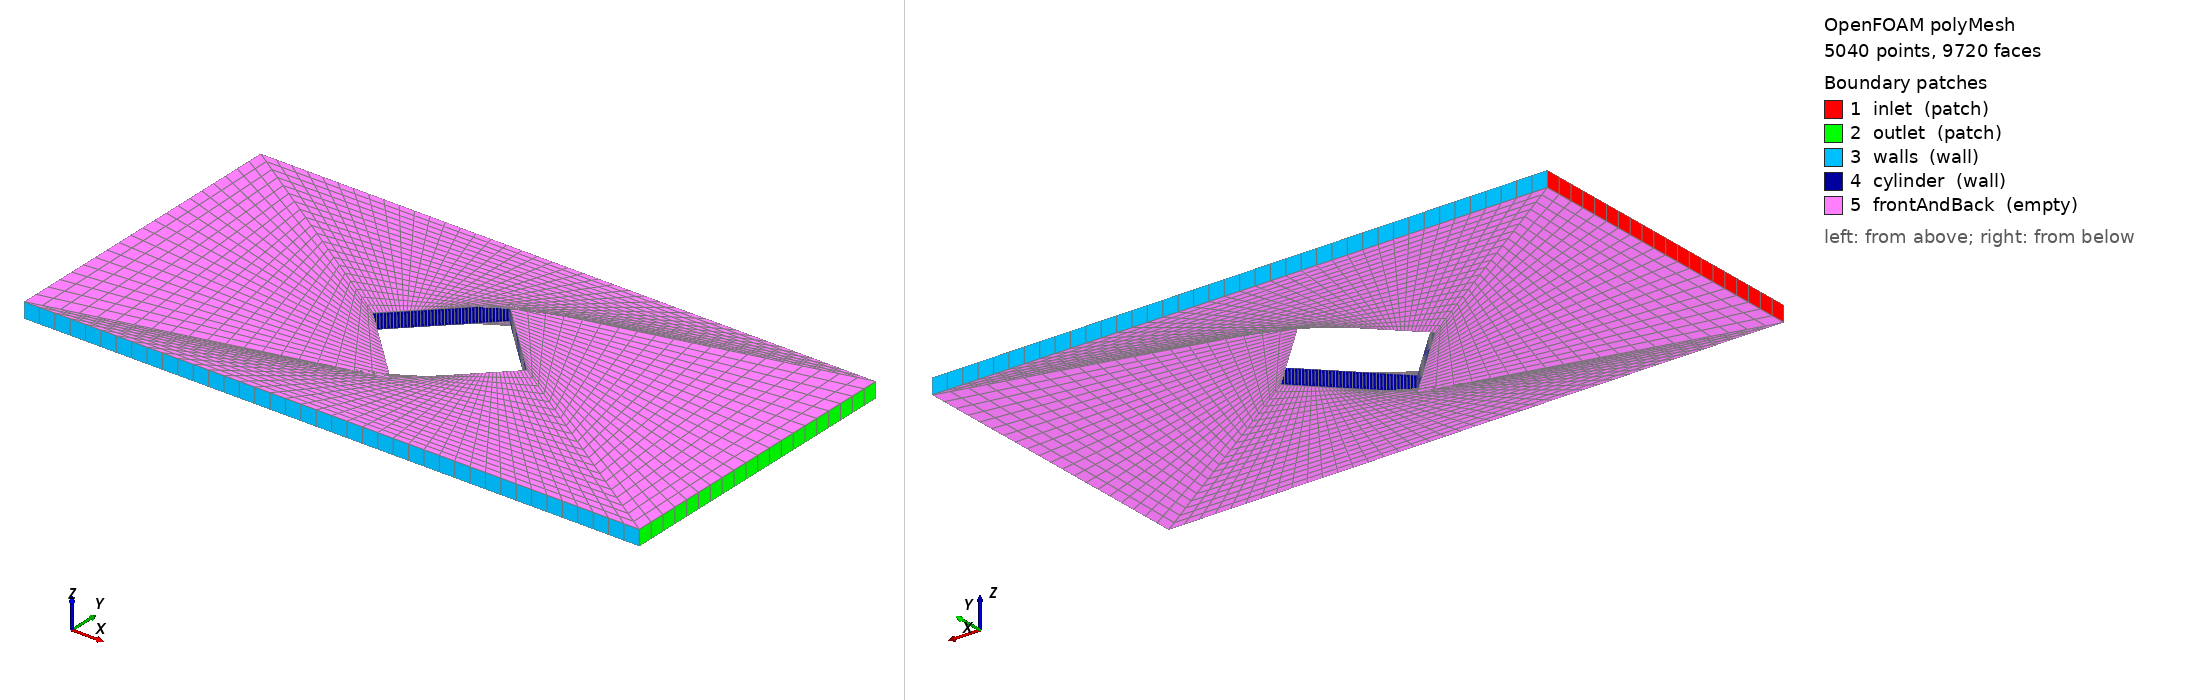

OpenFOAM case: the committed polyMesh, 5040 points, 9720 faces. Boundary patches (legend numbers): 1 inlet (patch), 2 outlet (patch), 3 walls (wall), 4 cylinder (wall), 5 frontAndBack (empty). Left view from above one corner, right view from below the opposite corner. Boundary conditions: 3 field file(s) under 0/; 5 of 5 drawn patches have an entry in a shipped field file.

=== constant/polyMesh/boundary ===
/*--------------------------------*- C++ -*----------------------------------*\
  =========                 |
  \\      /  F ield         | OpenFOAM: The Open Source CFD Toolbox
   \\    /   O peration     | Website:  https://openfoam.org
    \\  /    A nd           | Version:  10
     \\/     M anipulation  |
\*---------------------------------------------------------------------------*/
FoamFile
{
    format      ascii;
    class       polyBoundaryMesh;
    location    "constant/polyMesh";
    object      boundary;
}
// * * * * * * * * * * * * * * * * * * * * * * * * * * * * * * * * * * * * * //

5
(
    inlet
    {
        type            patch;
        nFaces          20;
        startFace       4680;
    }
    outlet
    {
        type            patch;
        nFaces          20;
        startFace       4700;
    }
    walls
    {
        type            wall;
        inGroups        List<word> 1(wall);
        nFaces          80;
        startFace       4720;
    }
    cylinder
    {
        type            wall;
        inGroups        List<word> 1(wall);
        nFaces          120;
        startFace       4800;
    }
    frontAndBack
    {
        type            empty;
        inGroups        List<word> 1(empty);
        nFaces          4800;
        startFace       4920;
    }
)

// ************************************************************************* //


=== system/blockMeshDict ===
FoamFile
{
    version     2.0;
    format      ascii;
    class       dictionary;
    object      blockMeshDict;
}

// * * * * * * * * * * * * * * * * * * * * * * * * * * * * * * * * * * * * * //

convertToMeters 1;

scale 1;

vertices
(
    // Outer domain vertices (Rectangular box)
    (-2  -1  0)   // 0: Bottom Left Front
    ( 2  -1  0)   // 1: Bottom Right Front
    ( 2   1  0)   // 2: Top Right Front
    (-2   1  0)   // 3: Top Left Front
    (-2  -1  0.1) // 4: Bottom Left Back
    ( 2  -1  0.1) // 5: Bottom Right Back
    ( 2   1  0.1) // 6: Top Right Back
    (-2   1  0.1) // 7: Top Left Back

    // Inner cylinder surface vertices (Circular cross-section)
    ( 0  -0.5  0)   // 8: Bottom
    ( 0.5  0  0)    // 9: Right
    ( 0   0.5  0)   // 10: Top
    (-0.5  0  0)    // 11: Left
    ( 0  -0.5  0.1) // 12: Bottom Back
    ( 0.5  0  0.1)  // 13: Right Back
    ( 0   0.5  0.1) // 14: Top Back
    (-0.5  0  0.1)  // 15: Left Back
);

blocks
(
    // Block 1: Bottom fluid region (between outer bottom and cylinder bottom)
    // Vertices: 0, 1, 9, 8, 4, 5, 13, 12
    hex (0 1 9 8 4 5 13 12) (40 20 1) simpleGrading (1 1 1)

    // Block 2: Right fluid region (between outer right and cylinder right)
    // Vertices: 1, 2, 10, 9, 5, 6, 14, 13
    hex (1 2 10 9 5 6 14 13) (20 20 1) simpleGrading (1 1 1)

    // Block 3: Top fluid region (between outer top and cylinder top)
    // Vertices: 2, 3, 11, 10, 6, 7, 15, 14
    hex (2 3 11 10 6 7 15 14) (40 20 1) simpleGrading (1 1 1)

    // Block 4: Left fluid region (between outer left and cylinder left)
    // Vertices: 3, 0, 8, 11, 7, 4, 12, 15
    hex (3 0 8 11 7 4 12 15) (20 20 1) simpleGrading (1 1 1)
);

edges
(
);

boundary
(
    inlet
    {
        type patch;
        faces
        (
            (0 3 7 4)
        );
    }
    outlet
    {
        type patch;
        faces
        (
            (1 2 6 5)
        );
    }
    walls
    {
        type wall;
        faces
        (
            (0 1 5 4)
            (2 3 7 6)
        );
    }
    cylinder
    {
        type wall;
        faces
        (
            (8 9 13 12)
            (9 10 14 13)
            (10 11 15 14)
            (11 8 12 15)
        );
    }
    frontAndBack
    {
        type empty;
        faces
        (
            (0 1 9 8)
            (1 2 10 9)
            (2 3 11 10)
            (3 0 8 11)
            (4 5 13 12)
            (5 6 14 13)
            (6 7 15 14)
            (7 4 12 15)
        );
    }
);

mergePatchPairs
(
);

// * * * * * * * * * * * * * * * * * * * * * * * * * * * * * * * * * * * * * //

=== system/controlDict ===
FoamFile
{
    version     2.0;
    format      ascii;
    class       dictionary;
    object      controlDict;
}

application     pimpleFoam;

startFrom       startTime;

startTime       0;

stopAt          endTime;

endTime         0.5;

deltaT          0.0025;

writeControl    timeStep;

writeInterval   20;

purgeWrite      0;

writeFormat     ascii;

writePrecision  10;

writeCompression off;

timeFormat      general;

timePrecision   6;

runTimeModifiable true;

functions
{
}

=== 0/U ===
FoamFile
{
    version     2.0;
    format      ascii;
    class       volVectorField;
    object      U;
}

// * * * * * * * * * * * * * * * * * * * * * * * * * * * * * * * * * * * * * //

dimensions      [0 1 -1 0 0 0 0];

internalField   uniform (1.5 0 0);

boundaryField
{
    inlet
    {
        type            fixedValue;
        value           uniform (1.5 0 0);
    }

    outlet
    {
        type            zeroGradient;
    }

    walls
    {
        type            noSlip;
    }

    cylinder
    {
        type            noSlip;
    }

    frontAndBack
    {
        type            empty;
    }
}

// * * * * * * * * * * * * * * * * * * * * * * * * * * * * * * * * * * * * * //

=== 0/nut ===
FoamFile
{
    version     2.0;
    format      ascii;
    class       volScalarField;
    object      nut;
}

// * * * * * * * * * * * * * * * * * * * * * * * * * * * * * * * * * * * * * //

dimensions      [0 2 -1 0 0 0 0];

internalField   uniform 0;

boundaryField
{
    inlet
    {
        type            calculated;
        value           uniform 0;
    }

    outlet
    {
        type            calculated;
        value           uniform 0;
    }

    walls
    {
        type            calculated;
        value           uniform 0;
    }

    cylinder
    {
        type            calculated;
        value           uniform 0;
    }

    frontAndBack
    {
        type            empty;
    }
}

// * * * * * * * * * * * * * * * * * * * * * * * * * * * * * * * * * * * * * //

=== 0/p ===
FoamFile
{
    version     2.0;
    format      ascii;
    class       volScalarField;
    object      p;
}

// * * * * * * * * * * * * * * * * * * * * * * * * * * * * * * * * * * * * * //

dimensions      [0 2 -2 0 0 0 0];

internalField   uniform 0;

boundaryField
{
    inlet
    {
        type            zeroGradient;
    }

    outlet
    {
        type            fixedValue;
        value           uniform 0;
    }

    walls
    {
        type            zeroGradient;
    }

    cylinder
    {
        type            zeroGradient;
    }

    frontAndBack
    {
        type            empty;
    }
}

// * * * * * * * * * * * * * * * * * * * * * * * * * * * * * * * * * * * * * //

Also in the case, not shown: constant/polyMesh/faces (numeric list); constant/polyMesh/neighbour (numeric list); constant/polyMesh/owner (numeric list); constant/polyMesh/points (numeric list).
